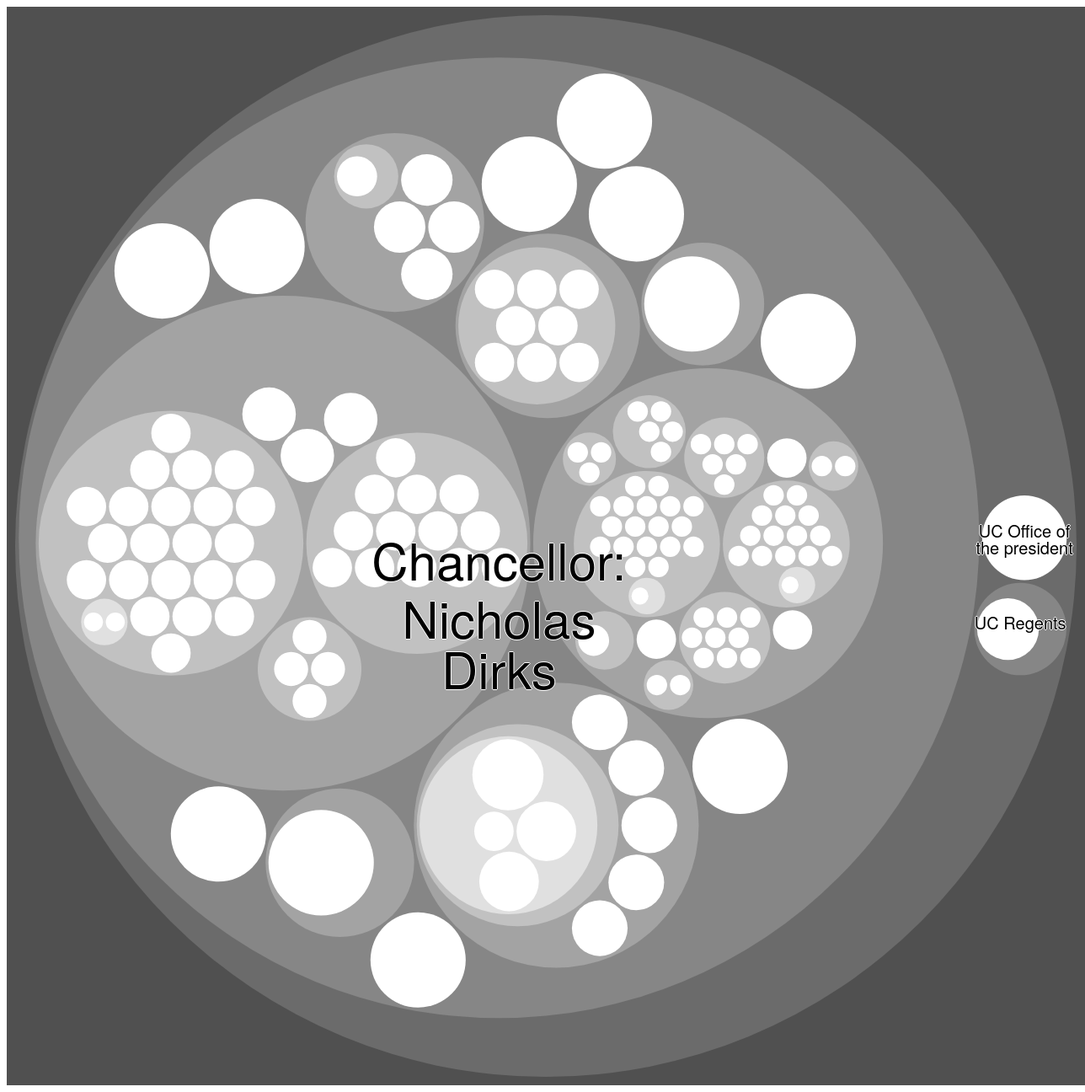
D3 v4 page, settled after 480 driven frames (8 s of simulated time); the page loaded 1 data file(s).



var svg = d3.select("svg"),
    margin = 20,
    diameter = +svg.attr("width"),
    g = svg.append("g").attr("transform", "translate(" + diameter / 2 + "," + diameter / 2 + ")");

var color = d3.scaleLinear()
    .domain([-1, 5])
    .range(["rgb(80,80,80)", "rgb(255,255,255)"])
    .interpolate(d3.interpolateHcl);

var pack = d3.pack()
    .size([diameter - margin, diameter - margin])
    .padding(4);

d3.json("flare.json", function(error, root) {
  if (error) throw error;

  root = d3.hierarchy(root)
      .sum(function(d) { return d.size; })
      .sort(function(a, b) { return b.value - a.value; });

  var focus = root,
      nodes = pack(root).descendants(),
      view;

  var circle = g.selectAll("circle")
    .data(nodes)
    .enter().append("circle")
      .attr("class", function(d) { return d.parent ? d.children ? "node" : "node node--leaf" : "node node--root"; })
      .attr("hidden", function(d) {
        return (d.data.hide == "dummy");
      })
      .style("fill", function(d) { 
        return d.children ? color(d.depth) : null; })
      .style("stroke", function(d) {
        return d.data.colour; 
      })
      .style("stroke-width", function(d) { 
        return "6px"; 
      })
      .on("click", function(d) { if (focus !== d) zoom(d), d3.event.stopPropagation(); });

  var text = g.selectAll("text")
    .data(nodes)
    .enter().append("text")
      .attr("class", "label")
      .style("fill-opacity", function(d) { return d.parent === root ? 1 : 0; })
      .text(function(d) { return d.data.name; })
      .style("font-size", function(d) {
        if (d.r < 20) {
          return "16px"
        } else if (d.r < 50) {
          return "19px"
        } else if (d.r < 100) {
          return "20px"
        } else if (d.r < 300) {
          return "20px"
        } else if (d.r < 450) {
          return "30px"
        } else {
          return "60px"
        }
      })
      .call(wrap, 140)
      .style("display", function(d) { return d.parent === root ? "inline" : "none"; });

  var node = g.selectAll("circle,text");

  svg
      .style("background", color(-1))
      .on("click", function() { zoom(root); });

  zoomTo([root.x, root.y, root.r * 2 + margin]);

  function zoom(d) {
    var focus0 = focus; focus = d;

    var transition = d3.transition()
        .duration(d3.event.altKey ? 7500 : 750)
        .tween("zoom", function(d) {
          var i = d3.interpolateZoom(view, [focus.x, focus.y, focus.r * 2 + margin]);
          return function(t) { zoomTo(i(t)); };
        });

    transition.selectAll("text")
      .filter(function(d) { return d.parent === focus || this.style.display === "inline"; })
        .style("fill-opacity", function(d) { return d.parent === focus ? 1 : 0; })
        .on("start", function(d) { if (d.parent === focus) this.style.display = "inline"; })
        .on("end", function(d) { if (d.parent !== focus) this.style.display = "none"; });
  }

  function zoomTo(v) {
    var k = diameter / v[2]; view = v;
    node.attr("transform", function(d) { return "translate(" + (d.x - v[0]) * k + "," + (d.y - v[1]) * k + ")"; });
    circle.attr("r", function(d) { return d.r * k; });
  }

  function wrap(text, width) {
  text.each(function() {
    var text = d3.select(this),
        words = text.text().split(/\s+/).reverse(),
        word,
        line = [],
        lineNumber = 0,
        lineHeight = 1, // ems
        y = text.attr("y"),
        dy = 0,
        tspan = text.text(null).append("tspan").attr("x", 0).attr("y", y).attr("dy", dy + "em");
    while (word = words.pop()) {
      line.push(word);
      tspan.text(line.join(" "));
      if (tspan.node().getComputedTextLength() > width) {
        line.pop();
        tspan.text(line.join(" "));
        line = [word];
        tspan = text.append("tspan").attr("x", 0).attr("y", ++lineNumber + "em").text(word);
      }
    }
    text.attr("dy", lineNumber * -3);
  });
}
});



### data: flare.json
{
 "name": "",
 "children": [
  {
   "name": "UC Office of the president",
   "colour": "FAE088",
   "size": 60000
  },
  {
   "name": "UC Regents",
   "colour": "FAE088",
   "children": [
    "{... 3 keys}",
    "{... 2 keys}"
   ]
  },
  {
   "name": "Chancellor: Nicholas Dirks",
   "colour": "FAE088",
   "children": [
    "{... 3 keys}",
    "{... 3 keys}",
    "{... 3 keys}",
    "{... 3 keys}",
    "{... 3 keys}",
    "{... 3 keys}",
    "{... 3 keys}",
    "{... 3 keys}",
    "... 8 more items"
   ]
  }
 ]
}